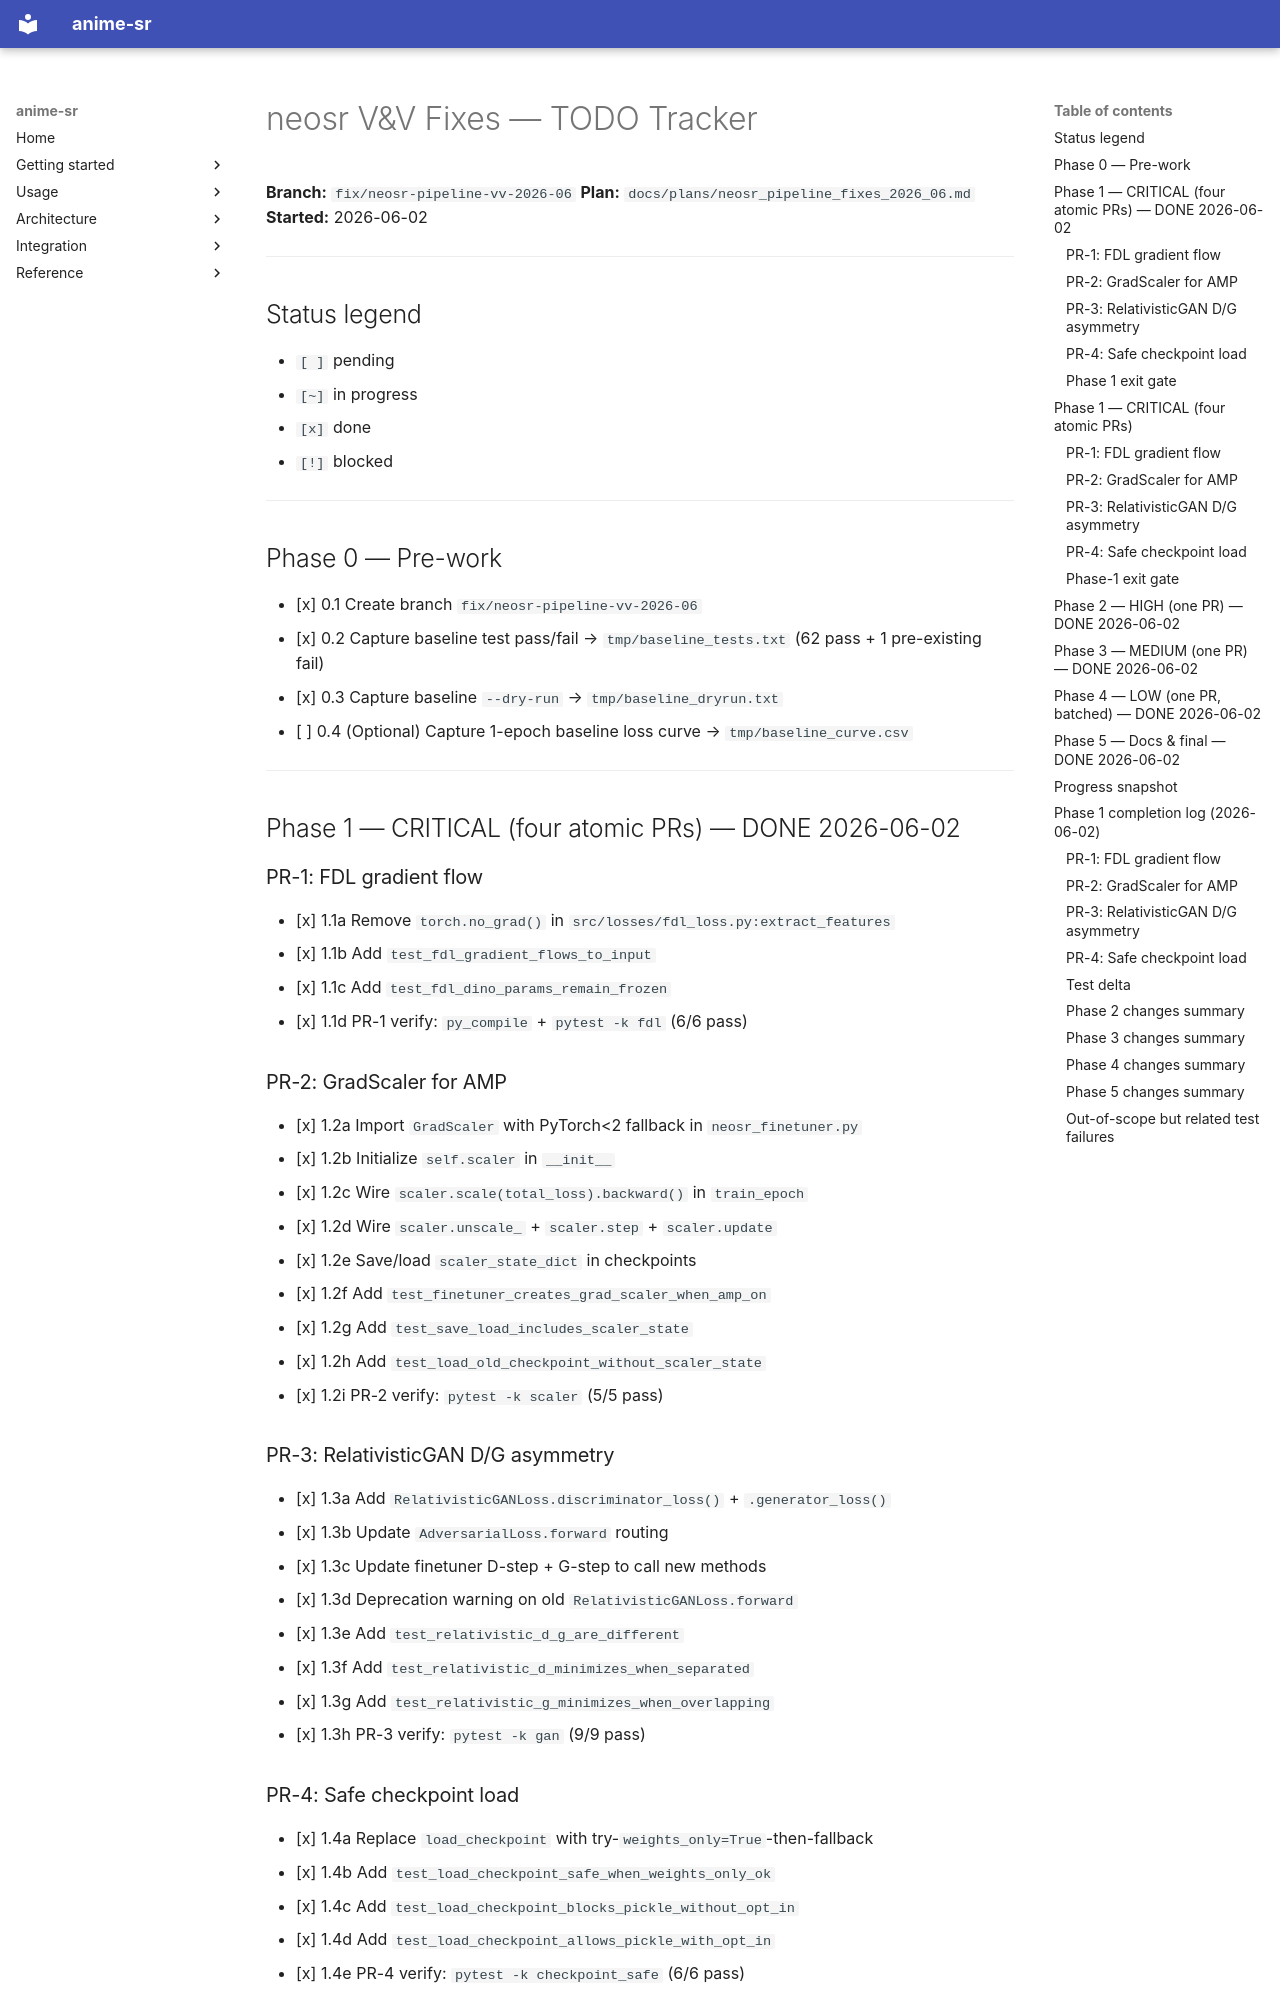

repository: alshahia/upscale_anime · page: plans/todos_neosr_fixes_2026_06/index.html · generator: mkdocs

# neosr V&V Fixes — TODO Tracker

**Branch:** `fix/neosr-pipeline-vv-2026-06`
**Plan:** `docs/plans/neosr_pipeline_fixes_2026_06.md`
**Started:** 2026-06-02

---

## Status legend
- `[ ]` pending
- `[~]` in progress
- `[x]` done
- `[!]` blocked

---

## Phase 0 — Pre-work

- [x] 0.1  Create branch `fix/neosr-pipeline-vv-2026-06`
- [x] 0.2  Capture baseline test pass/fail → `tmp/baseline_tests.txt` (62 pass + 1 pre-existing fail)
- [x] 0.3  Capture baseline `--dry-run` → `tmp/baseline_dryrun.txt`
- [ ] 0.4  (Optional) Capture 1-epoch baseline loss curve → `tmp/baseline_curve.csv`

---

## Phase 1 — CRITICAL (four atomic PRs) — DONE 2026-06-02

### PR-1: FDL gradient flow
- [x] 1.1a  Remove `torch.no_grad()` in `src/losses/fdl_loss.py:extract_features`
- [x] 1.1b  Add `test_fdl_gradient_flows_to_input`
- [x] 1.1c  Add `test_fdl_dino_params_remain_frozen`
- [x] 1.1d  PR-1 verify: `py_compile` + `pytest -k fdl` (6/6 pass)

### PR-2: GradScaler for AMP
- [x] 1.2a  Import `GradScaler` with PyTorch<2 fallback in `neosr_finetuner.py`
- [x] 1.2b  Initialize `self.scaler` in `__init__`
- [x] 1.2c  Wire `scaler.scale(total_loss).backward()` in `train_epoch`
- [x] 1.2d  Wire `scaler.unscale_` + `scaler.step` + `scaler.update`
- [x] 1.2e  Save/load `scaler_state_dict` in checkpoints
- [x] 1.2f  Add `test_finetuner_creates_grad_scaler_when_amp_on`
- [x] 1.2g  Add `test_save_load_includes_scaler_state`
- [x] 1.2h  Add `test_load_old_checkpoint_without_scaler_state`
- [x] 1.2i  PR-2 verify: `pytest -k scaler` (5/5 pass)

### PR-3: RelativisticGAN D/G asymmetry
- [x] 1.3a  Add `RelativisticGANLoss.discriminator_loss()` + `.generator_loss()`
- [x] 1.3b  Update `AdversarialLoss.forward` routing
- [x] 1.3c  Update finetuner D-step + G-step to call new methods
- [x] 1.3d  Deprecation warning on old `RelativisticGANLoss.forward`
- [x] 1.3e  Add `test_relativistic_d_g_are_different`
- [x] 1.3f  Add `test_relativistic_d_minimizes_when_separated`
- [x] 1.3g  Add `test_relativistic_g_minimizes_when_overlapping`
- [x] 1.3h  PR-3 verify: `pytest -k gan` (9/9 pass)

### PR-4: Safe checkpoint load
- [x] 1.4a  Replace `load_checkpoint` with try-`weights_only=True`-then-fallback
- [x] 1.4b  Add `test_load_checkpoint_safe_when_weights_only_ok`
- [x] 1.4c  Add `test_load_checkpoint_blocks_pickle_without_opt_in`
- [x] 1.4d  Add `test_load_checkpoint_allows_pickle_with_opt_in`
- [x] 1.4e  PR-4 verify: `pytest -k checkpoint_safe` (6/6 pass)

### Phase 1 exit gate
- [x] 1.gate Full `pytest` run: **88 passed, 1 pre-existing fail** (was 62 pass, +26 new). No new regressions.
- [x] 1.gate `--dry-run configs/finetune_neosr_span_v4.yaml` still valid.

---

## Phase 1 — CRITICAL (four atomic PRs)

### PR-1: FDL gradient flow
- [ ] 1.1a  Remove `torch.no_grad()` in `src/losses/fdl_loss.py:extract_features`
- [ ] 1.1b  Add `test_fdl_gradient_flows_to_input`
- [ ] 1.1c  Add `test_fdl_dino_params_remain_frozen`
- [ ] 1.1d  PR-1 verify: `py_compile` + `pytest -k fdl`
